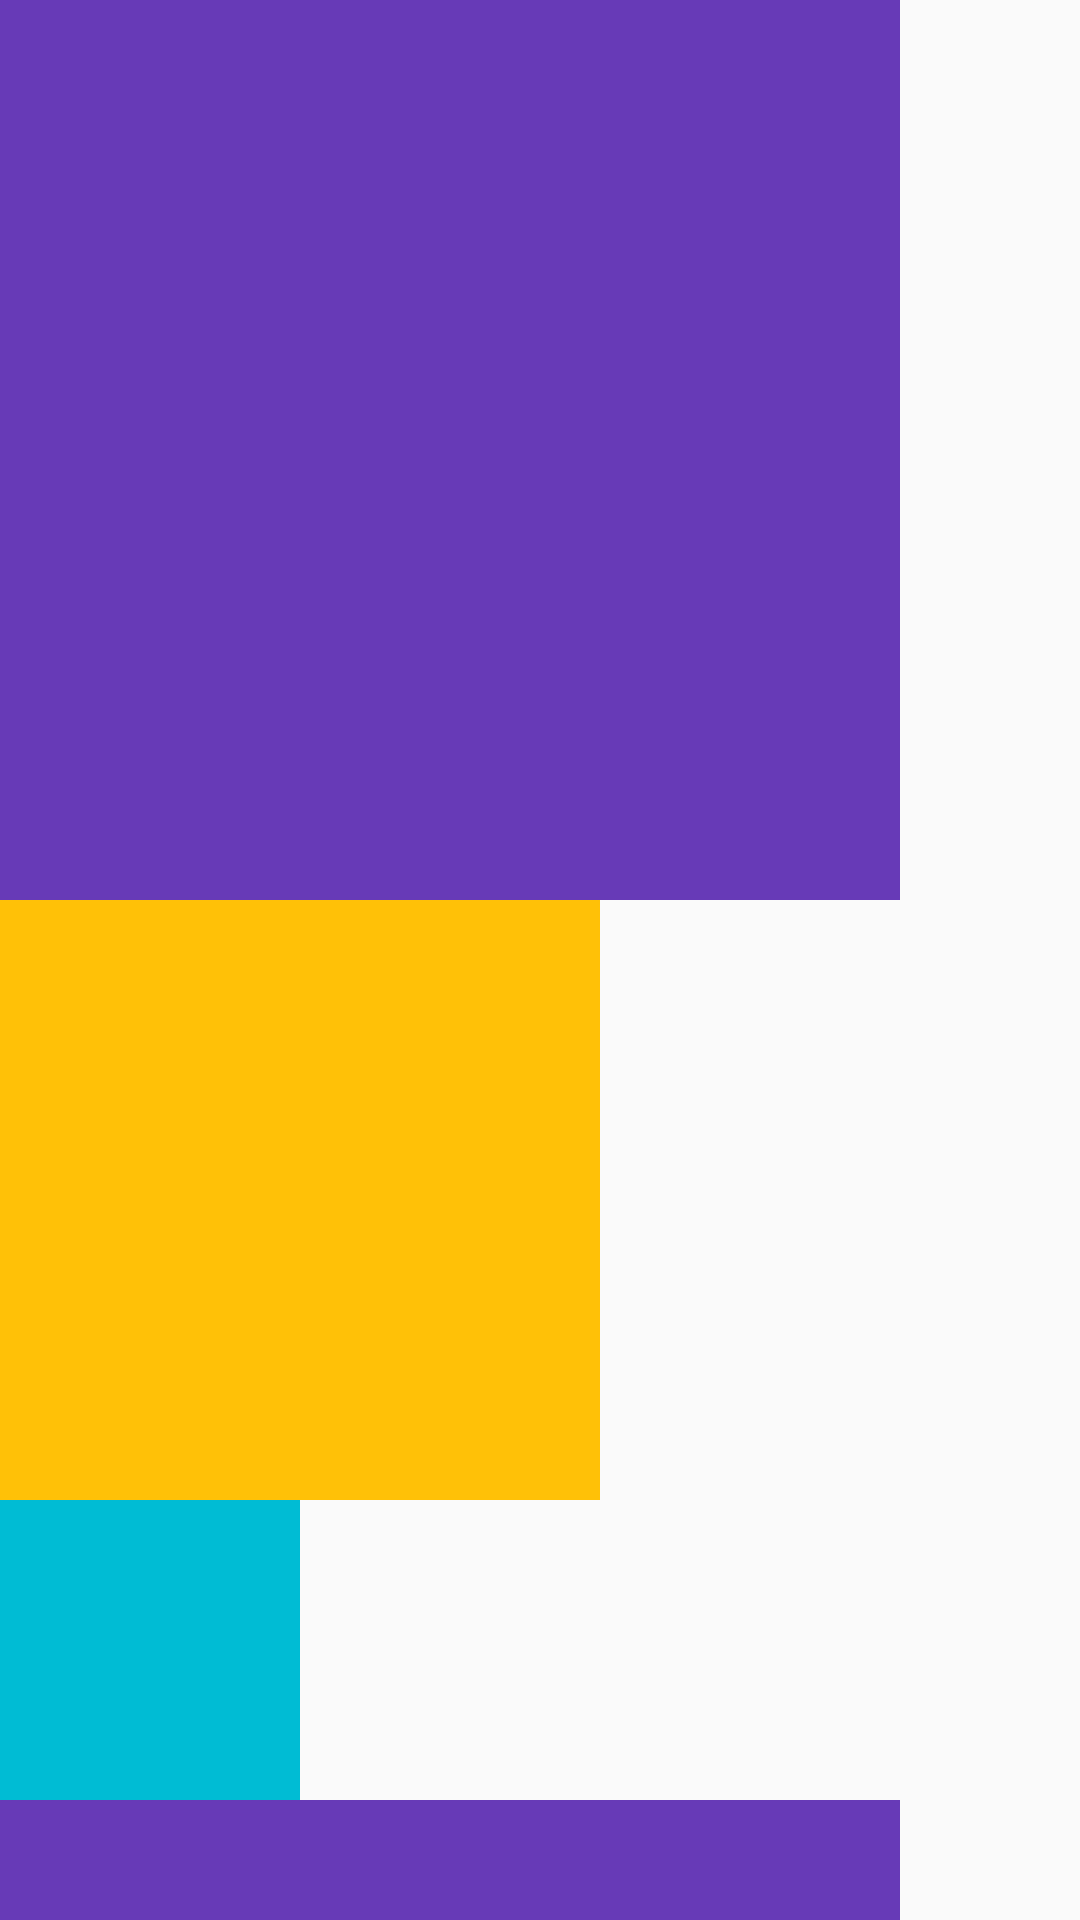

Reconstruct the res/layout file that produces this screen, plus the resources it refers to.
<!-- AndroidManifest.xml: application theme AppTheme -->
<!-- res/layout/scrollview.xml -->
<?xml version="1.0" encoding="utf-8"?>
<LinearLayout
        xmlns:android="http://schemas.android.com/apk/res/android"
        android:layout_width="match_parent"
        android:layout_height="match_parent"
        android:orientation="vertical">

    <ScrollView android:layout_width="match_parent"
                android:layout_height="match_parent"
                android:fillViewport="true"
                android:scrollbars="none">
        
        
        
        <LinearLayout android:layout_width="wrap_content"
                      android:layout_height="match_parent"
                      android:orientation="vertical">

            <TextView android:layout_width="300dp"
                      android:layout_height="300dp"
                      android:background="#673AB7"/>
            <TextView android:layout_width="200dp"
                      android:layout_height="200dp"
                      android:background="#FFC107"/>
            <TextView android:layout_width="100dp"
                      android:layout_height="100dp"
                      android:background="#00BCD4"/>
            <TextView android:layout_width="300dp"
                      android:layout_height="300dp"
                      android:background="#673AB7"/>
            <TextView android:layout_width="200dp"
                      android:layout_height="200dp"
                      android:background="#FFC107"/>
            <TextView android:layout_width="100dp"
                      android:layout_height="100dp"
                      android:background="#00BCD4"/>
            <TextView android:layout_width="300dp"
                      android:layout_height="300dp"
                      android:background="#673AB7"/>
            <TextView android:layout_width="200dp"
                      android:layout_height="200dp"
                      android:background="#FFC107"/>
            <TextView android:layout_width="100dp"
                      android:layout_height="100dp"
                      android:background="#00BCD4"/>
            <TextView android:layout_width="300dp"
                      android:layout_height="300dp"
                      android:background="#673AB7"/>
            <TextView android:layout_width="200dp"
                      android:layout_height="200dp"
                      android:background="#FFC107"/>
            <TextView android:layout_width="100dp"
                      android:layout_height="100dp"
                      android:background="#00BCD4"/>


        </LinearLayout>

    </ScrollView>

</LinearLayout>
<!-- resources referenced by this layout -->
<resources>
  <style name="AppTheme" parent="Theme.AppCompat.Light.DarkActionBar">
          
          <item name="colorPrimary">@color/colorPrimary</item>
          <item name="colorPrimaryDark">@color/colorPrimaryDark</item>
          <item name="colorAccent">@color/colorAccent</item>
      </style>
  <color name="colorPrimary">#6200EE</color>
  <color name="colorPrimaryDark">#3700B3</color>
  <color name="colorAccent">#03DAC5</color>
</resources>
